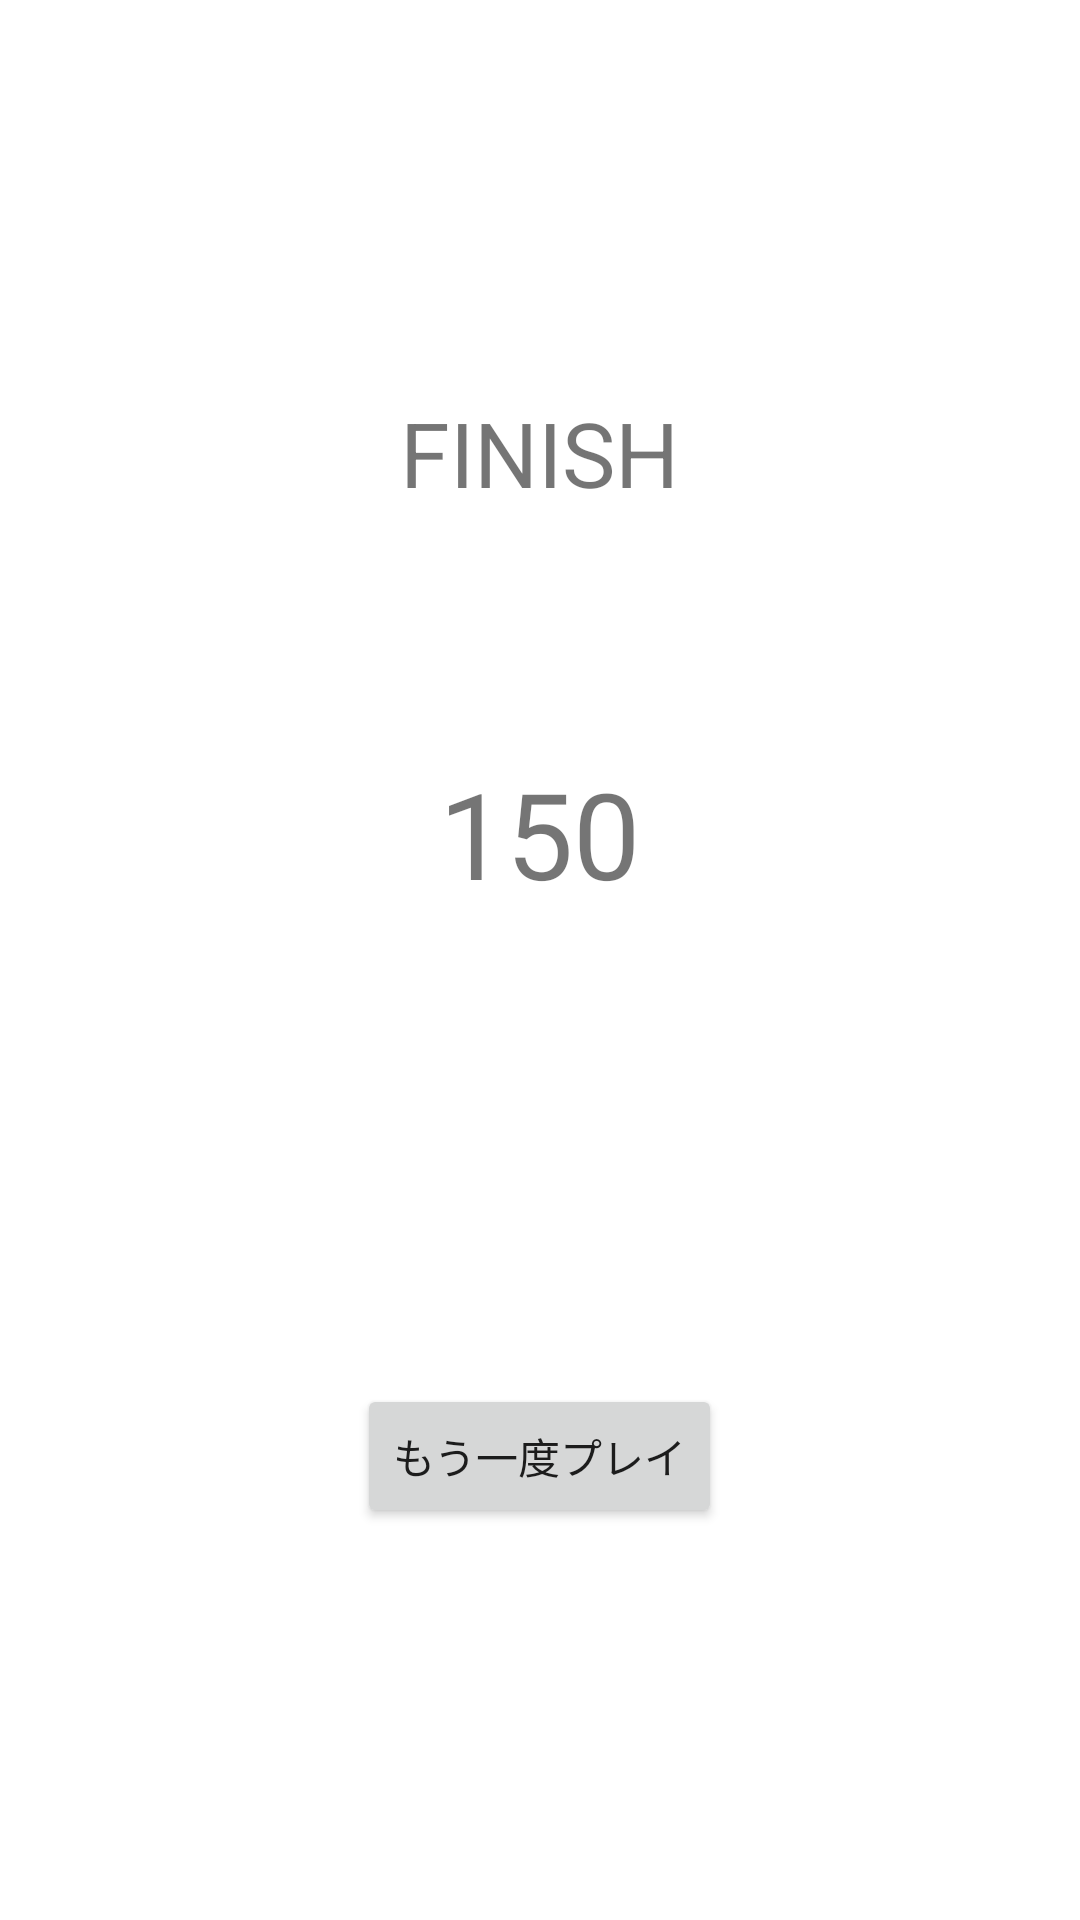

The Android layout XML behind this screen, and the referenced resources:
<!-- AndroidManifest.xml: application theme Theme.テトリスレースゲーム -->
<!-- res/layout/activity_result.xml -->
<?xml version="1.0" encoding="utf-8"?>
<LinearLayout xmlns:android="http://schemas.android.com/apk/res/android"
    xmlns:app="http://schemas.android.com/apk/res-auto"
    xmlns:tools="http://schemas.android.com/tools"
    android:layout_width="match_parent"
    android:layout_height="match_parent"
    tools:context=".ResultActivity"
    android:orientation="vertical"
    android:gravity="center">

    <TextView
        android:layout_width="wrap_content"
        android:layout_height="wrap_content"
        android:text="FINISH"
        android:textSize="30sp"/>

    <TextView
        android:id="@+id/scoreLabel"
        android:layout_width="wrap_content"
        android:layout_height="wrap_content"
        android:text="150"
        android:textSize="40sp"
        android:layout_marginTop="80dp"/>

    <TextView
        android:id="@+id/highScoreLabel"
        android:layout_width="wrap_content"
        android:layout_height="wrap_content"
        android:textSize="20sp"
        android:layout_marginTop="80dp"/>


    <Button
        android:layout_width="wrap_content"
        android:layout_height="wrap_content"
        android:text="もう一度プレイ"
        android:layout_marginTop="50dp"
        android:onClick="tryAgain"/>

</LinearLayout>
<!-- resources referenced by this layout -->
<resources>
  <style name="Theme.テトリスレースゲーム" parent="Theme.MaterialComponents.DayNight.DarkActionBar">
          
          <item name="colorPrimary">@color/purple_500</item>
          <item name="colorPrimaryVariant">@color/purple_700</item>
          <item name="colorOnPrimary">@color/white</item>
          
          <item name="colorSecondary">@color/teal_200</item>
          <item name="colorSecondaryVariant">@color/teal_700</item>
          <item name="colorOnSecondary">@color/black</item>
          
          <item name="android:statusBarColor" tools:targetApi="l">?attr/colorPrimaryVariant</item>
          
      </style>
  <!-- not gathered from this repository: default colours our renderer supplied (Android Studio template values) -->
  <color name="purple_500">#FF6200EE</color>
  <color name="purple_700">#FF3700B3</color>
  <color name="teal_200">#FF03DAC5</color>
  <color name="teal_700">#FF018786</color>
  <color name="black">#FF000000</color>
  <color name="white">#FFFFFFFF</color>
</resources>
